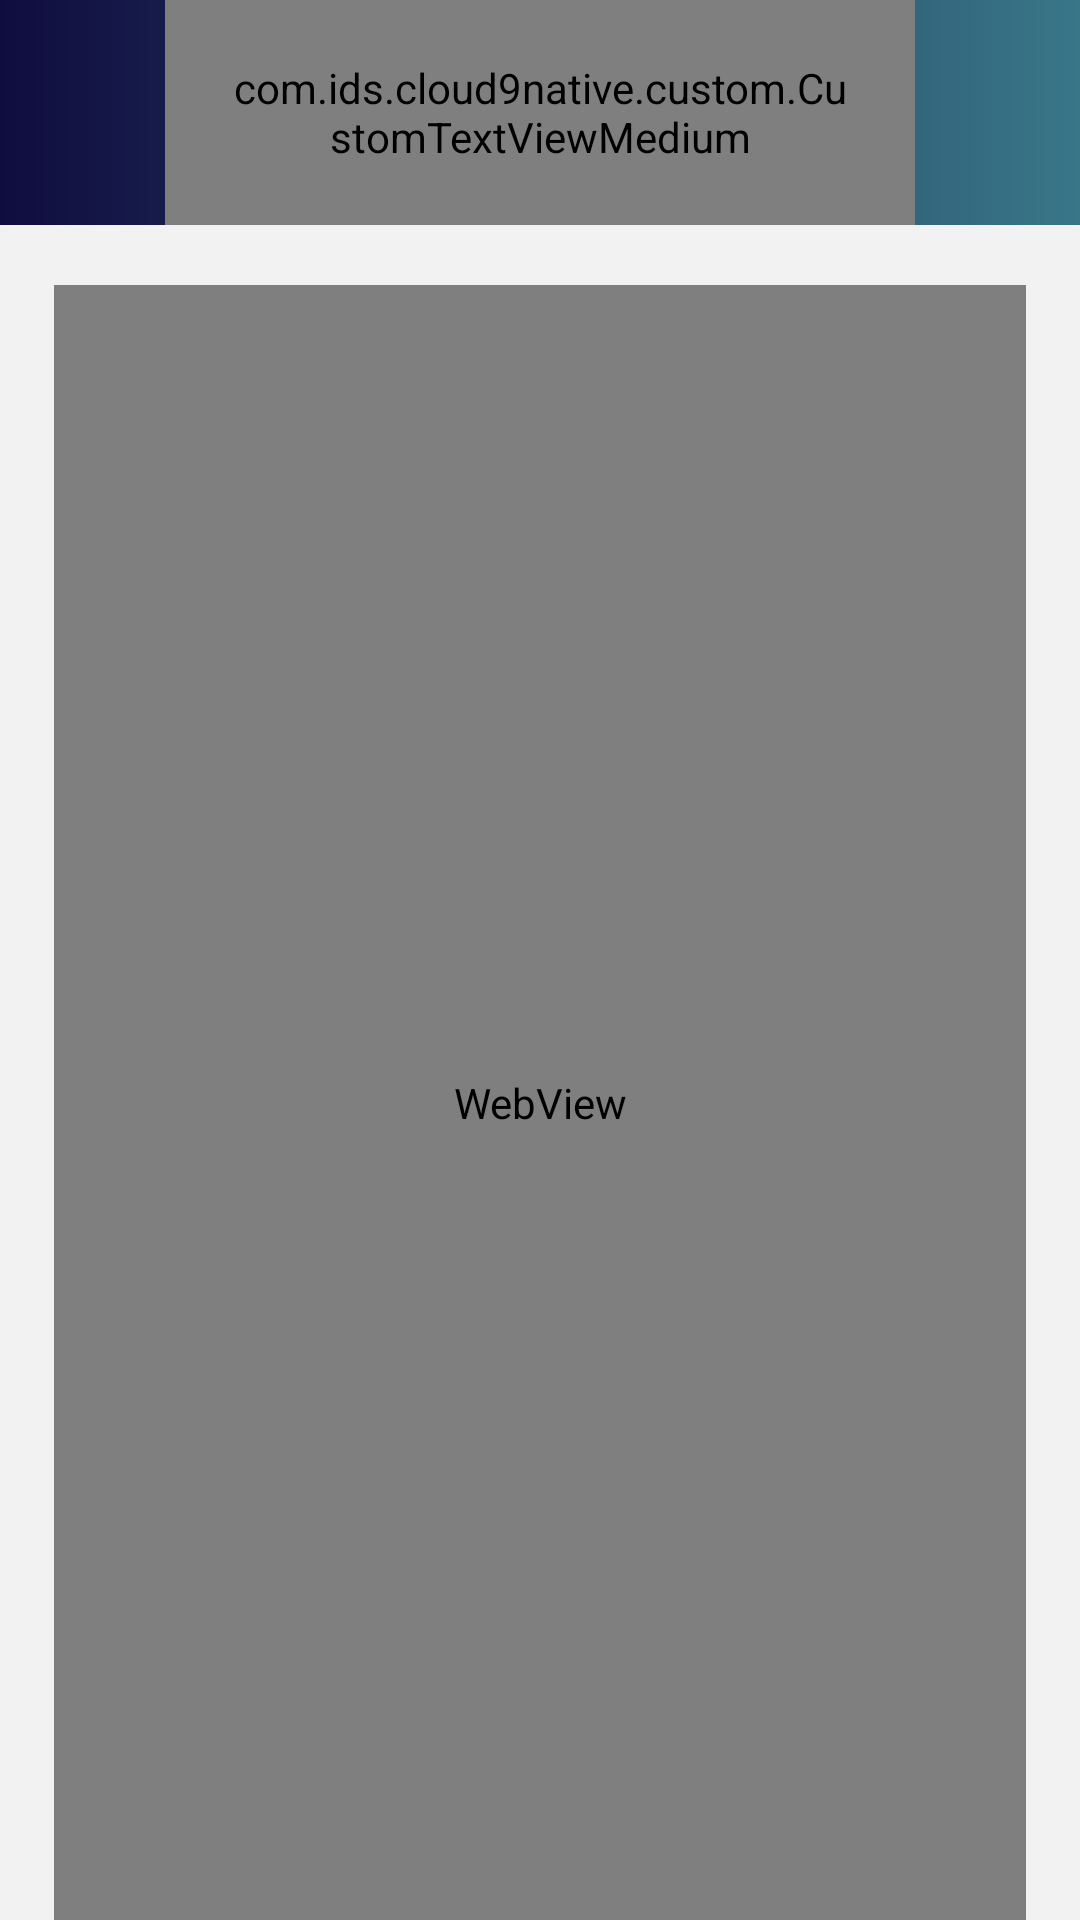

Here is an Android app screen rendered from its layout file. Give the layout XML and the strings, colors and styles it references.
<!-- AndroidManifest.xml: application theme Theme.LibraScan -->
<!-- res/layout/activity_report_details.xml -->
<?xml version="1.0" encoding="utf-8"?>
<LinearLayout xmlns:android="http://schemas.android.com/apk/res/android"
    android:layout_width="match_parent"
    android:orientation="vertical"
    xmlns:app="http://schemas.android.com/apk/res-auto"
    android:background="@color/gray_app_bg"
    android:layout_height="match_parent">

    <LinearLayout
        android:layout_width="match_parent"
        android:layout_height="wrap_content">
        <include
            android:id="@+id/llTool"
            layout="@layout/toolbar_layout" />
    </LinearLayout>


    <RelativeLayout
        android:layout_width="match_parent"
        android:layout_height="match_parent">


    <LinearLayout
        android:orientation="vertical"
        android:layout_width="match_parent"
        android:layout_marginTop="@dimen/normal_margin"
        android:layout_height="match_parent">



    <WebView
        android:id="@+id/wvReport"
        android:visibility="visible"
        android:layout_marginStart="@dimen/margin_start_end"
        android:layout_marginEnd="@dimen/margin_start_end"
        android:layout_width="match_parent"
        android:layout_height="match_parent"/>

    </LinearLayout>




        <LinearLayout
            android:visibility="gone"
            android:id="@+id/llLoading"
            android:layout_width="match_parent"
            android:layout_height="match_parent">

            <include
                layout="@layout/loading" />
        </LinearLayout>

    </RelativeLayout>

</LinearLayout>
<!-- res/layout/toolbar_layout.xml (included above) -->
<?xml version="1.0" encoding="utf-8"?>
<LinearLayout
    android:id="@+id/llToolbarLayout"
    xmlns:android="http://schemas.android.com/apk/res/android"
    android:layout_width="match_parent"
    android:layout_height="wrap_content">

    <RelativeLayout
        android:elevation="@dimen/small_margin"
        android:gravity="center_vertical"
        android:layout_width="match_parent"
        android:layout_height="75dp"
        android:background="@drawable/gradient_bg">

        <ImageView
            android:padding="@dimen/padding_10"
            android:id="@+id/ivDrawer"
            android:layout_marginStart="@dimen/small_margin"
            android:tint="@color/white"
            android:foreground="?android:attr/selectableItemBackground"
            android:layout_centerVertical="true"
            android:layout_width="@dimen/image_size"
            android:layout_height="@dimen/image_size"
            android:src="@drawable/align_left"/>


        <LinearLayout
            android:visibility="gone"
            android:id="@+id/layoutFragment"
            android:gravity="center_vertical"
            android:layout_centerVertical="true"
            android:layout_width="wrap_content"
            android:layout_height="wrap_content">
            <ImageView
                android:padding="@dimen/padding_10"
                android:id="@+id/btBack"
                android:foreground="?android:attr/selectableItemBackground"
                android:tint="@color/white"
                android:layout_centerVertical="true"
                android:layout_width="@dimen/image_size"
                android:layout_height="@dimen/image_size"
                android:rotation="180"
                android:src="@drawable/ic_arrow_right"/>

            <ImageView
                android:padding="@dimen/padding_10"
                android:foreground="?android:attr/selectableItemBackground"
                android:layout_toEndOf="@id/btBack"
                android:id="@+id/ivCalendar"
                android:layout_centerVertical="true"
                android:layout_width="@dimen/image_size"
                android:layout_height="@dimen/image_size"
                android:src="@drawable/calendar2"/>

        </LinearLayout>

        <com.ids.cloud9native.custom.CustomTextViewMedium
            android:id="@+id/tvTitleTool"
            android:layout_width="250dp"
            android:layout_height="match_parent"
            android:layout_centerInParent="true"
            android:gravity="center"
            android:maxLines="4"
            android:paddingStart="@dimen/normal_margin"
            android:paddingEnd="@dimen/normal_margin"
            android:textColor="@color/white"
            android:textSize="@dimen/normal_font" />

    </RelativeLayout>

</LinearLayout>
<!-- res/layout/loading.xml (included above) -->
<?xml version="1.0" encoding="utf-8"?>
<LinearLayout xmlns:android="http://schemas.android.com/apk/res/android"
    android:layout_width="match_parent"
    android:layout_height="match_parent"
    android:gravity="center"
    android:clickable="true"
    xmlns:app="http://schemas.android.com/apk/res-auto">

    <com.github.ybq.android.spinkit.SpinKitView
        android:id="@+id/spinKit"
        style="@style/SpinKitView.Large.ThreeBounce"
        android:layout_width="wrap_content"
        android:layout_height="wrap_content"
        android:layout_centerInParent="true"
        android:backgroundTint="@color/white"
        android:visibility="visible"
        app:SpinKit_Color="@color/colorPrimary" />
    

</LinearLayout>
<!-- resources referenced by this layout -->
<resources>
  <color name="colorPrimary">#5abaac</color>
  <color name="gray_app_bg">#f2f2f2</color>
  <color name="white">#FFFFFFFF</color>
  <dimen name="margin_start_end">18dp</dimen>
  <dimen name="normal_font">16sp</dimen>
  <dimen name="normal_margin">20dp</dimen>
  <dimen name="padding_10">10dp</dimen>
  <dimen name="small_margin">16dp</dimen>
  <!-- drawable align_left (drawable) -->
  <vector xmlns:android="http://schemas.android.com/apk/res/android"
      android:width="448dp"
      android:height="512dp"
      android:viewportWidth="448"
      android:viewportHeight="512">
    <path
        android:fillColor="#FF000000"
        android:pathData="M12.83,352h262.34A12.82,12.82 0,0 0,288 339.17v-38.34A12.82,12.82 0,0 0,275.17 288L12.83,288A12.82,12.82 0,0 0,0 300.83v38.34A12.82,12.82 0,0 0,12.83 352zM12.83,96h262.34A12.82,12.82 0,0 0,288 83.17L288,44.83A12.82,12.82 0,0 0,275.17 32L12.83,32A12.82,12.82 0,0 0,0 44.83v38.34A12.82,12.82 0,0 0,12.83 96zM432,160L16,160a16,16 0,0 0,-16 16v32a16,16 0,0 0,16 16h416a16,16 0,0 0,16 -16v-32a16,16 0,0 0,-16 -16zM432,416L16,416a16,16 0,0 0,-16 16v32a16,16 0,0 0,16 16h416a16,16 0,0 0,16 -16v-32a16,16 0,0 0,-16 -16z"/>
  </vector>
  <!-- drawable calendar2 (drawable) -->
  <vector xmlns:android="http://schemas.android.com/apk/res/android"
      android:width="16dp"
      android:height="16dp"
      android:viewportWidth="16"
      android:viewportHeight="16">
    <path
        android:pathData="M3.5,0a0.5,0.5 0,0 1,0.5 0.5V1h8V0.5a0.5,0.5 0,0 1,1 0V1h1a2,2 0,0 1,2 2v11a2,2 0,0 1,-2 2H2a2,2 0,0 1,-2 -2V3a2,2 0,0 1,2 -2h1V0.5a0.5,0.5 0,0 1,0.5 -0.5zM2,2a1,1 0,0 0,-1 1v11a1,1 0,0 0,1 1h12a1,1 0,0 0,1 -1V3a1,1 0,0 0,-1 -1H2z"
        android:fillColor="@color/white"/>
    <path
        android:pathData="M2.5,4a0.5,0.5 0,0 1,0.5 -0.5h10a0.5,0.5 0,0 1,0.5 0.5v1a0.5,0.5 0,0 1,-0.5 0.5H3a0.5,0.5 0,0 1,-0.5 -0.5V4z"
        android:fillColor="@color/white"/>
  </vector>
  <!-- drawable gradient_bg (drawable) -->
  <?xml version="1.0" encoding="utf-8"?>
  <shape xmlns:android="http://schemas.android.com/apk/res/android">
  
      <gradient
          android:endColor="@color/medium_primary"
          android:startColor="@color/dark_blue" />
  </shape>
  <!-- drawable ic_arrow_right: png bitmap (drawable-v24, 1237 bytes) -->
  <style name="Theme.LibraScan" parent="Theme.MaterialComponents.Light.NoActionBar">
          
          <item name="colorPrimary">@color/purple_500</item>
          <item name="colorPrimaryVariant">@color/purple_700</item>
          <item name="colorOnPrimary">@color/white</item>
          
          <item name="colorSecondary">@color/teal_200</item>
          <item name="colorSecondaryVariant">@color/teal_700</item>
          <item name="colorOnSecondary">@color/black</item>
          
          <item name="android:statusBarColor" tools:targetApi="l">?attr/colorPrimaryVariant</item>
          
  
  
      </style>
  <color name="medium_primary">#397688</color>
  <color name="dark_blue">#100c3f</color>
  <color name="purple_500">#FF6200EE</color>
  <color name="purple_700">#FF3700B3</color>
  <color name="teal_200">#FF03DAC5</color>
  <color name="teal_700">#FF018786</color>
  <color name="black">#FF000000</color>
</resources>
